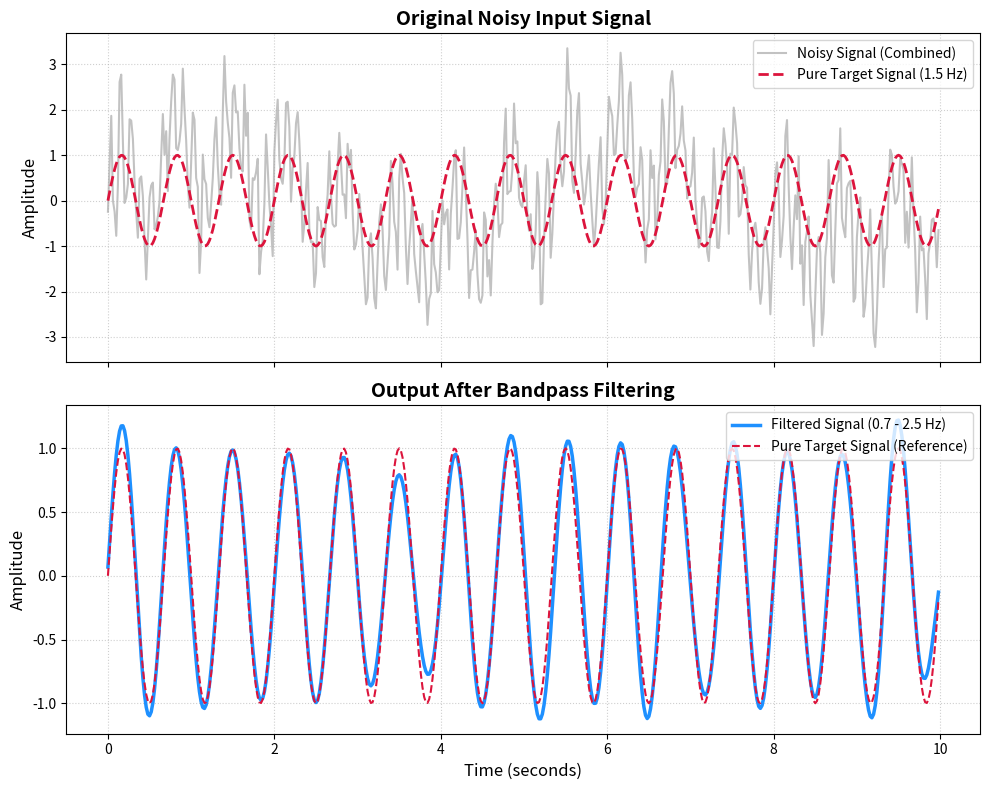

Here is the Python script that generated this plot:
import numpy as np
import matplotlib.pyplot as plt
import scipy.signal

def bandpass_filter(signal, fps, low=0.7, high=2.5):
    """
    Applies a bandpass filter to the given signal with given fps.
    """
    nyquist = 0.5 * fps
    b, a = scipy.signal.butter(3, [low/nyquist, high/nyquist], btype='bandpass')
    return scipy.signal.filtfilt(b, a, signal, axis=-1)


# 1. Setup Simulation Parameters
fps = 50.0                # Sampling rate (Hz)
duration = 10.0           # Total duration in seconds
time = np.arange(0, duration, 1/fps)

# 2. Synthesize Signals (Target frequency inside passband, others outside)
target_signal = np.sin(2 * np.pi * 1.5 * time)     # 1.5 Hz (INSIDE 0.7 - 2.5 Hz)
low_freq_noise = np.sin(2 * np.pi * 0.2 * time)    # 0.2 Hz (OUTSIDE low cutoff)
high_freq_noise = np.sin(2 * np.pi * 8.0 * time)   # 8.0 Hz (OUTSIDE high cutoff)
random_noise = np.random.normal(0, 0.4, len(time)) # High-frequency white noise

# Combine components into a noisy input signal
noisy_signal = target_signal + low_freq_noise + high_freq_noise + random_noise

# 3. Apply the Bandpass Filter
filtered_signal = bandpass_filter(noisy_signal, fps, low=0.7, high=2.5)

# 4. Visualize the Results
fig, (ax1, ax2) = plt.subplots(2, 1, figsize=(10, 8), sharex=True)

# Top Plot: Complex Noisy Input
ax1.plot(time, noisy_signal, label="Noisy Signal (Combined)", color="darkgray", alpha=0.7)
ax1.plot(time, target_signal, label="Pure Target Signal (1.5 Hz)", color="crimson", lw=2, linestyle="--")
ax1.set_title("Original Noisy Input Signal", fontsize=14, fontweight="bold")
ax1.set_ylabel("Amplitude", fontsize=12)
ax1.legend(loc="upper right")
ax1.grid(True, linestyle=":", alpha=0.6)

# Bottom Plot: Clean Filtered Output
ax2.plot(time, filtered_signal, label="Filtered Signal (0.7 - 2.5 Hz)", color="dodgerblue", lw=2.5)
ax2.plot(time, target_signal, label="Pure Target Signal (Reference)", color="crimson", lw=1.5, linestyle="--")
ax2.set_title("Output After Bandpass Filtering", fontsize=14, fontweight="bold")
ax2.set_xlabel("Time (seconds)", fontsize=12)
ax2.set_ylabel("Amplitude", fontsize=12)
ax2.legend(loc="upper right")
ax2.grid(True, linestyle=":", alpha=0.6)

plt.tight_layout()
plt.show()
